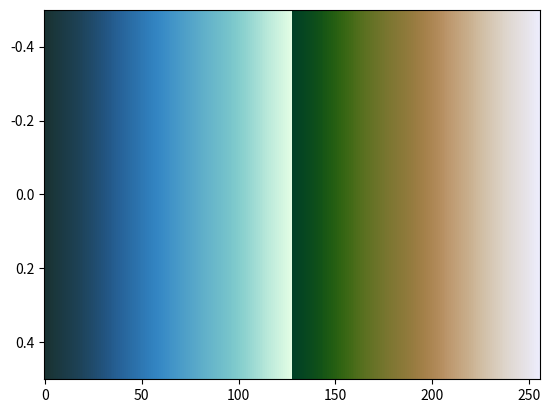

This figure's Python source:
# The bukavu colormap designed by Fabio Crameri
# Scientific Colour Maps 8: https://www.fabiocrameri.ch/colourmaps

from matplotlib.colors import ListedColormap
from numpy import nan, inf

cm_data = [[0.100212, 0.200031, 0.200060],
           [0.101191, 0.203272, 0.207592],
           [0.102143, 0.206539, 0.215142],
           [0.103092, 0.209783, 0.222796],
           [0.103985, 0.213077, 0.230487],
           [0.104850, 0.216454, 0.238291],
           [0.105813, 0.219832, 0.246192],
           [0.106760, 0.223269, 0.254224],
           [0.107644, 0.226757, 0.262353],
           [0.108569, 0.230280, 0.270634],
           [0.109598, 0.233891, 0.279034],
           [0.110555, 0.237584, 0.287565],
           [0.111547, 0.241301, 0.296277],
           [0.112568, 0.245083, 0.305146],
           [0.113600, 0.248979, 0.314176],
           [0.114599, 0.252929, 0.323400],
           [0.115734, 0.256969, 0.332836],
           [0.116832, 0.261101, 0.342479],
           [0.117992, 0.265341, 0.352366],
           [0.119158, 0.269718, 0.362542],
           [0.120346, 0.274202, 0.373019],
           [0.121586, 0.278850, 0.383845],
           [0.122882, 0.283639, 0.395030],
           [0.124236, 0.288607, 0.406609],
           [0.125661, 0.293741, 0.418586],
           [0.127051, 0.299083, 0.430983],
           [0.128553, 0.304588, 0.443756],
           [0.130118, 0.310301, 0.456863],
           [0.131660, 0.316185, 0.470253],
           [0.133278, 0.322251, 0.483789],
           [0.134970, 0.328505, 0.497373],
           [0.136682, 0.334957, 0.510815],
           [0.138534, 0.341564, 0.523987],
           [0.140459, 0.348357, 0.536745],
           [0.142490, 0.355321, 0.548980],
           [0.144640, 0.362403, 0.560654],
           [0.146848, 0.369604, 0.571790],
           [0.149180, 0.376901, 0.582435],
           [0.151539, 0.384231, 0.592690],
           [0.153947, 0.391601, 0.602616],
           [0.156413, 0.398956, 0.612318],
           [0.158840, 0.406316, 0.621860],
           [0.161284, 0.413636, 0.631298],
           [0.163712, 0.420921, 0.640640],
           [0.166093, 0.428185, 0.649921],
           [0.168507, 0.435409, 0.659140],
           [0.170899, 0.442592, 0.668325],
           [0.173277, 0.449741, 0.677466],
           [0.175644, 0.456863, 0.686565],
           [0.178065, 0.463979, 0.695632],
           [0.180422, 0.471073, 0.704648],
           [0.182859, 0.478161, 0.713600],
           [0.185425, 0.485257, 0.722435],
           [0.188104, 0.492374, 0.731088],
           [0.190987, 0.499506, 0.739448],
           [0.194285, 0.506669, 0.747347],
           [0.197982, 0.513858, 0.754635],
           [0.202274, 0.521048, 0.761138],
           [0.207225, 0.528251, 0.766736],
           [0.212780, 0.535444, 0.771369],
           [0.218964, 0.542634, 0.775033],
           [0.225640, 0.549788, 0.777836],
           [0.232684, 0.556913, 0.779901],
           [0.239996, 0.563996, 0.781409],
           [0.247484, 0.571025, 0.782510],
           [0.255043, 0.578015, 0.783346],
           [0.262599, 0.584970, 0.784026],
           [0.270167, 0.591867, 0.784609],
           [0.277685, 0.598710, 0.785142],
           [0.285153, 0.605508, 0.785651],
           [0.292600, 0.612263, 0.786152],
           [0.299999, 0.618983, 0.786650],
           [0.307345, 0.625642, 0.787141],
           [0.314656, 0.632271, 0.787628],
           [0.321937, 0.638860, 0.788116],
           [0.329190, 0.645413, 0.788605],
           [0.336382, 0.651946, 0.789089],
           [0.343567, 0.658439, 0.789569],
           [0.350732, 0.664908, 0.790046],
           [0.357860, 0.671358, 0.790523],
           [0.364955, 0.677788, 0.790999],
           [0.372036, 0.684183, 0.791473],
           [0.379106, 0.690567, 0.791945],
           [0.386142, 0.696933, 0.792417],
           [0.393169, 0.703279, 0.792888],
           [0.400176, 0.709604, 0.793358],
           [0.407155, 0.715911, 0.793826],
           [0.414119, 0.722188, 0.794290],
           [0.421057, 0.728460, 0.794752],
           [0.427995, 0.734717, 0.795214],
           [0.434921, 0.740950, 0.795680],
           [0.441861, 0.747188, 0.796155],
           [0.448844, 0.753416, 0.796651],
           [0.455922, 0.759657, 0.797187],
           [0.463180, 0.765932, 0.797793],
           [0.470755, 0.772248, 0.798515],
           [0.478756, 0.778641, 0.799408],
           [0.487370, 0.785141, 0.800529],
           [0.496724, 0.791765, 0.801946],
           [0.506968, 0.798543, 0.803713],
           [0.518143, 0.805473, 0.805851],
           [0.530218, 0.812557, 0.808363],
           [0.543111, 0.819768, 0.811211],
           [0.556666, 0.827086, 0.814340],
           [0.570715, 0.834467, 0.817689],
           [0.585107, 0.841883, 0.821192],
           [0.599679, 0.849307, 0.824785],
           [0.614327, 0.856715, 0.828432],
           [0.628998, 0.864106, 0.832098],
           [0.643623, 0.871454, 0.835758],
           [0.658195, 0.878761, 0.839411],
           [0.672685, 0.886031, 0.843041],
           [0.687080, 0.893247, 0.846647],
           [0.701389, 0.900424, 0.850237],
           [0.715620, 0.907557, 0.853797],
           [0.729753, 0.914639, 0.857340],
           [0.743801, 0.921679, 0.860861],
           [0.757765, 0.928671, 0.864361],
           [0.771646, 0.935628, 0.867837],
           [0.785445, 0.942543, 0.871291],
           [0.799166, 0.949410, 0.874724],
           [0.812805, 0.956246, 0.878142],
           [0.826380, 0.963041, 0.881540],
           [0.839886, 0.969802, 0.884919],
           [0.853317, 0.976533, 0.888284],
           [0.866697, 0.983238, 0.891633],
           [0.880020, 0.989920, 0.894972],
           [0.893294, 0.996576, 0.898292],
           [0.003238, 0.252045, 0.149354],
           [0.007019, 0.256307, 0.145763],
           [0.010799, 0.260687, 0.142058],
           [0.014794, 0.265160, 0.138304],
           [0.018683, 0.269781, 0.134456],
           [0.022712, 0.274507, 0.130529],
           [0.026950, 0.279416, 0.126478],
           [0.031482, 0.284449, 0.122349],
           [0.036599, 0.289678, 0.118255],
           [0.042054, 0.295059, 0.114007],
           [0.047635, 0.300623, 0.109822],
           [0.053619, 0.306379, 0.105514],
           [0.060099, 0.312256, 0.101269],
           [0.066906, 0.318335, 0.097065],
           [0.074310, 0.324537, 0.092956],
           [0.082337, 0.330875, 0.089057],
           [0.090972, 0.337335, 0.085272],
           [0.100262, 0.343849, 0.081885],
           [0.110317, 0.350438, 0.078683],
           [0.120944, 0.357022, 0.076034],
           [0.132315, 0.363561, 0.073986],
           [0.144252, 0.370041, 0.072442],
           [0.156732, 0.376420, 0.071703],
           [0.169691, 0.382616, 0.071689],
           [0.182997, 0.388631, 0.072425],
           [0.196674, 0.394401, 0.074055],
           [0.210507, 0.399912, 0.076332],
           [0.224465, 0.405144, 0.079395],
           [0.238494, 0.410080, 0.083096],
           [0.252488, 0.414691, 0.087378],
           [0.266362, 0.419003, 0.092025],
           [0.280061, 0.423005, 0.096959],
           [0.293551, 0.426733, 0.102245],
           [0.306807, 0.430180, 0.107676],
           [0.319777, 0.433368, 0.113262],
           [0.332457, 0.436338, 0.118843],
           [0.344814, 0.439083, 0.124409],
           [0.356885, 0.441663, 0.130047],
           [0.368642, 0.444069, 0.135530],
           [0.380100, 0.446322, 0.141034],
           [0.391284, 0.448464, 0.146382],
           [0.402174, 0.450492, 0.151674],
           [0.412839, 0.452436, 0.156891],
           [0.423228, 0.454289, 0.162020],
           [0.433405, 0.456071, 0.167034],
           [0.443377, 0.457801, 0.171937],
           [0.453142, 0.459488, 0.176782],
           [0.462719, 0.461123, 0.181540],
           [0.472152, 0.462721, 0.186262],
           [0.481412, 0.464317, 0.190881],
           [0.490552, 0.465857, 0.195464],
           [0.499549, 0.467411, 0.199986],
           [0.508467, 0.468951, 0.204530],
           [0.517277, 0.470491, 0.209003],
           [0.526008, 0.472050, 0.213491],
           [0.534678, 0.473620, 0.218014],
           [0.543306, 0.475259, 0.222568],
           [0.551904, 0.476935, 0.227193],
           [0.560481, 0.478701, 0.231925],
           [0.569058, 0.480571, 0.236788],
           [0.577652, 0.482582, 0.241812],
           [0.586281, 0.484751, 0.247059],
           [0.594937, 0.487140, 0.252583],
           [0.603644, 0.489753, 0.258407],
           [0.612383, 0.492658, 0.264604],
           [0.621172, 0.495891, 0.271214],
           [0.629985, 0.499486, 0.278276],
           [0.638807, 0.503485, 0.285804],
           [0.647608, 0.507925, 0.293868],
           [0.656364, 0.512800, 0.302451],
           [0.665013, 0.518153, 0.311569],
           [0.673537, 0.523965, 0.321206],
           [0.681870, 0.530237, 0.331312],
           [0.689988, 0.536951, 0.341891],
           [0.697835, 0.544056, 0.352859],
           [0.705394, 0.551536, 0.364166],
           [0.712628, 0.559334, 0.375775],
           [0.719546, 0.567414, 0.387613],
           [0.726124, 0.575723, 0.399636],
           [0.732383, 0.584209, 0.411808],
           [0.738327, 0.592854, 0.424069],
           [0.743995, 0.601596, 0.436406],
           [0.749400, 0.610428, 0.448784],
           [0.754593, 0.619320, 0.461182],
           [0.759575, 0.628240, 0.473598],
           [0.764407, 0.637180, 0.486042],
           [0.769098, 0.646127, 0.498511],
           [0.773686, 0.655073, 0.510983],
           [0.778197, 0.664020, 0.523503],
           [0.782643, 0.672946, 0.536052],
           [0.787052, 0.681840, 0.548666],
           [0.791426, 0.690717, 0.561324],
           [0.795790, 0.699560, 0.574057],
           [0.800153, 0.708366, 0.586871],
           [0.804511, 0.717119, 0.599769],
           [0.808874, 0.725805, 0.612736],
           [0.813236, 0.734416, 0.625787],
           [0.817606, 0.742940, 0.638902],
           [0.821977, 0.751357, 0.652066],
           [0.826332, 0.759638, 0.665252],
           [0.830673, 0.767783, 0.678442],
           [0.834985, 0.775766, 0.691599],
           [0.839261, 0.783567, 0.704691],
           [0.843484, 0.791163, 0.717687],
           [0.847652, 0.798548, 0.730537],
           [0.851753, 0.805703, 0.743222],
           [0.855778, 0.812628, 0.755699],
           [0.859717, 0.819315, 0.767947],
           [0.863572, 0.825769, 0.779955],
           [0.867330, 0.831996, 0.791702],
           [0.871005, 0.837996, 0.803186],
           [0.874595, 0.843788, 0.814415],
           [0.878108, 0.849404, 0.825404],
           [0.881552, 0.854851, 0.836182],
           [0.884938, 0.860163, 0.846777],
           [0.888283, 0.865366, 0.857243],
           [0.891602, 0.870499, 0.867627],
           [0.894916, 0.875597, 0.877980],
           [0.898229, 0.880679, 0.888357],
           [0.901570, 0.885786, 0.898808],
           [0.904946, 0.890933, 0.909378],
           [0.908364, 0.896151, 0.920105],
           [0.911830, 0.901447, 0.931020],
           [0.915349, 0.906839, 0.942140],
           [0.918924, 0.912328, 0.953474],
           [0.922553, 0.917920, 0.965016],
           [0.926219, 0.923605, 0.976769],
           [0.929921, 0.929373, 0.988709]]

cmap_bukavu = ListedColormap(cm_data, name="bukavu")
cmap_bukavu_r = cmap_bukavu.reversed(name="bukavu_r")

if __name__ == "__main__":
    import matplotlib.pyplot as plt
    import numpy as np
    plt.imshow(np.linspace(0, 100, 256)[None, :], aspect='auto',
                cmap=cmap_bukavu)
    plt.show()
